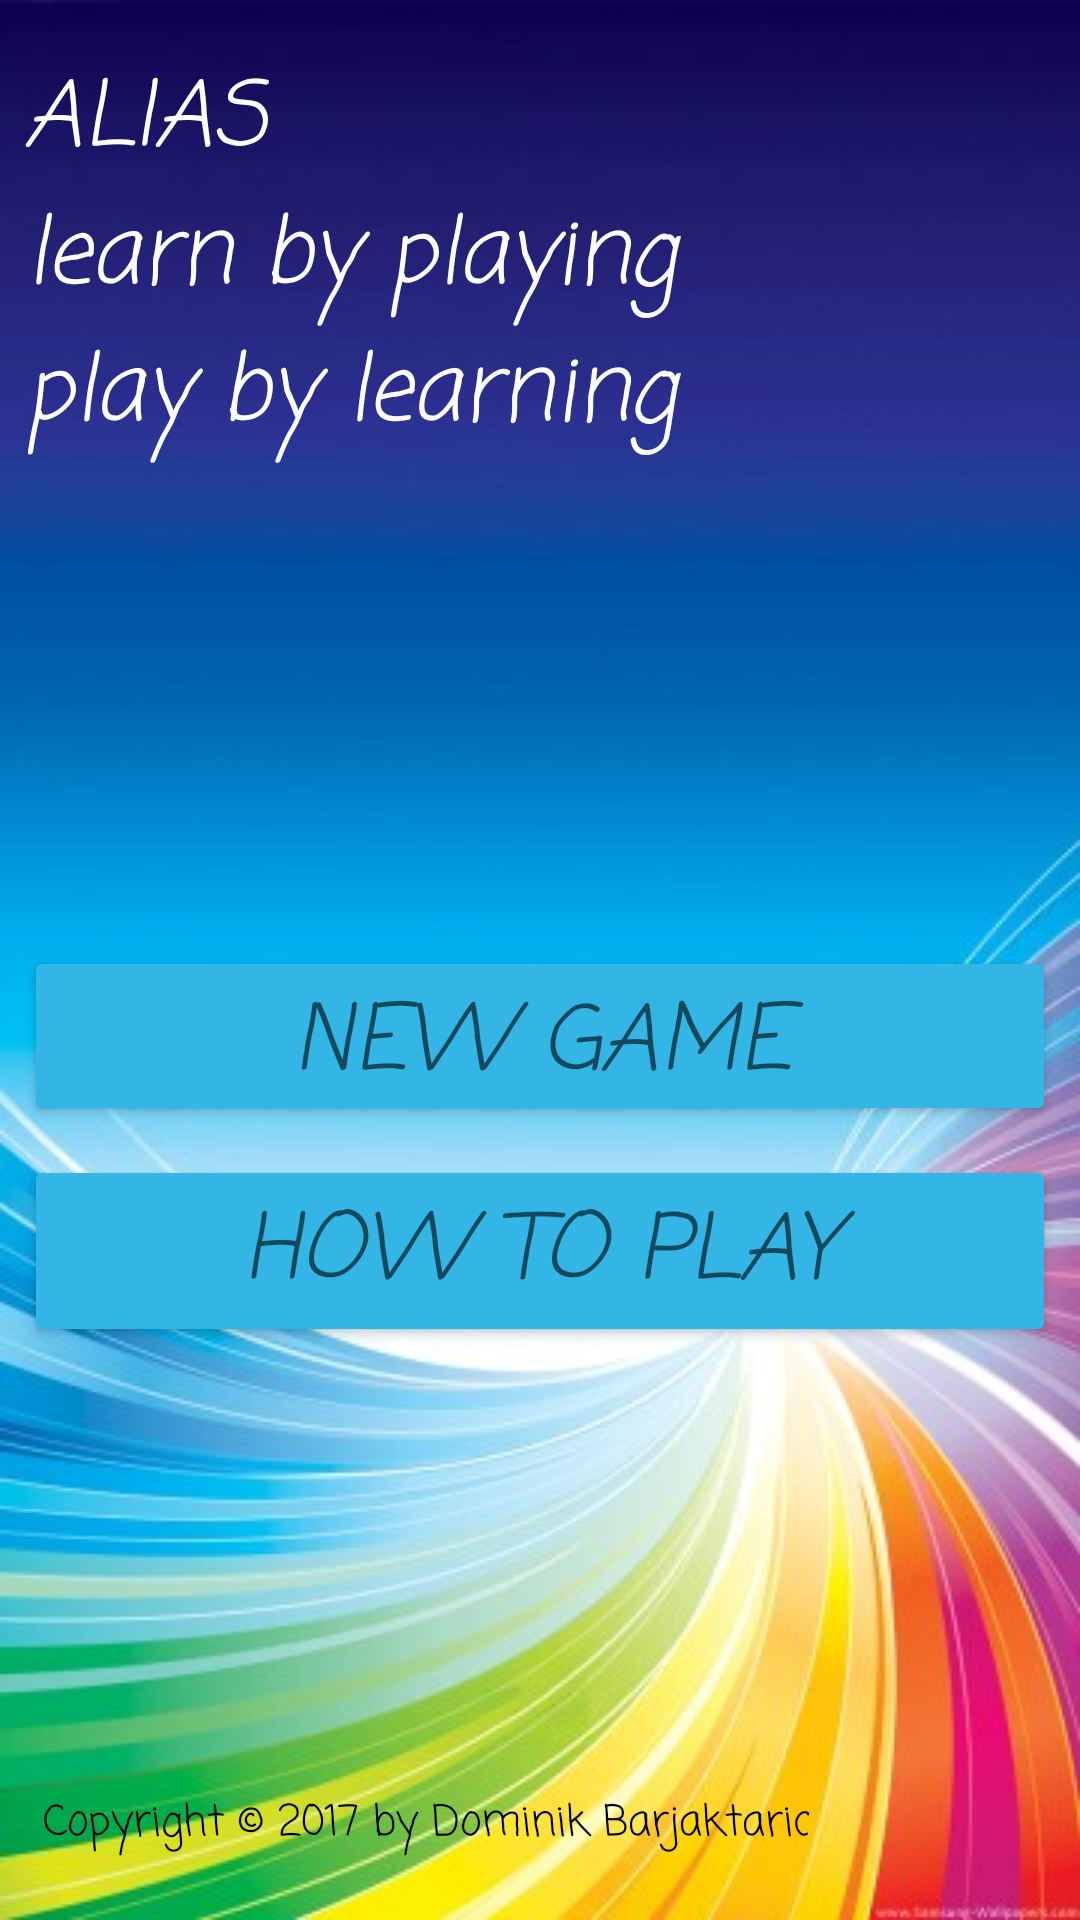

Android layout source for this screen:
<!-- AndroidManifest.xml: application theme AppTheme -->
<!-- res/layout/activity_main.xml -->
<?xml version="1.0" encoding="utf-8"?>
<android.support.constraint.ConstraintLayout xmlns:android="http://schemas.android.com/apk/res/android"
    xmlns:app="http://schemas.android.com/apk/res-auto"
    xmlns:tools="http://schemas.android.com/tools"
    android:layout_width="match_parent"
    android:layout_height="match_parent"
    tools:context="com.example.domin.alias_learnbyplaying.Activity1_Main"
    android:background="@drawable/bg"
    android:textAllCaps="false" >

    <Button
        android:id="@+id/button_play"
        android:layout_width="0dp"
        android:layout_height="60dp"
        android:layout_marginBottom="8dp"
        android:layout_marginEnd="8dp"
        android:layout_marginStart="8dp"
        android:layout_marginTop="8dp"
        android:backgroundTint="@android:color/holo_blue_light"
        android:fontFamily="casual"
        android:text="@string/button_play_name"
        android:textColor="?android:attr/textColorSecondary"
        android:textColorHint="@android:color/holo_blue_bright"
        android:textSize="30sp"
        android:textStyle="italic"
        app:layout_constraintBottom_toBottomOf="parent"
        app:layout_constraintEnd_toEndOf="parent"
        app:layout_constraintHorizontal_bias="1.0"
        app:layout_constraintStart_toStartOf="parent"
        app:layout_constraintTop_toTopOf="parent"
        app:layout_constraintVertical_bias="0.545" />

    <Button
        android:id="@+id/button_info"
        android:layout_width="0dp"
        android:layout_height="64dp"
        android:layout_marginBottom="8dp"
        android:layout_marginEnd="8dp"
        android:layout_marginStart="8dp"
        android:layout_marginTop="8dp"
        android:backgroundTint="@android:color/holo_blue_light"
        android:fontFamily="casual"
        android:text="@string/button_info"
        android:textColor="?android:attr/textColorSecondary"
        android:textColorHint="@android:color/holo_blue_bright"
        android:textSize="30sp"
        android:textStyle="italic"
        app:layout_constraintBottom_toBottomOf="parent"
        app:layout_constraintEnd_toEndOf="parent"
        app:layout_constraintHorizontal_bias="0.0"
        app:layout_constraintStart_toStartOf="parent"
        app:layout_constraintTop_toTopOf="parent"
        app:layout_constraintVertical_bias="0.673" />

    <TextView
        android:id="@+id/textView_Title"
        android:layout_width="wrap_content"
        android:layout_height="wrap_content"
        android:layout_marginBottom="8dp"
        android:layout_marginEnd="8dp"
        android:layout_marginStart="8dp"
        android:layout_marginTop="8dp"
        android:fontFamily="casual"
        android:text="@string/main_title"
        android:textColor="@android:color/background_light"
        android:textSize="30sp"
        android:textStyle="italic"
        app:layout_constraintBottom_toBottomOf="parent"
        app:layout_constraintEnd_toEndOf="parent"
        app:layout_constraintHorizontal_bias="0.0"
        app:layout_constraintStart_toStartOf="parent"
        app:layout_constraintTop_toTopOf="parent"
        app:layout_constraintVertical_bias="0.019" />

    <TextView
        android:id="@+id/textView_Beta"
        android:layout_width="wrap_content"
        android:layout_height="56dp"
        android:layout_marginBottom="8dp"
        android:layout_marginEnd="8dp"
        android:layout_marginStart="8dp"
        android:layout_marginTop="8dp"
        android:fontFamily="casual"
        android:text="@string/beta"
        android:textColor="@android:color/black"
        app:layout_constraintBottom_toBottomOf="parent"
        app:layout_constraintEnd_toEndOf="parent"
        app:layout_constraintHorizontal_bias="0.072"
        app:layout_constraintStart_toStartOf="parent"
        app:layout_constraintTop_toTopOf="parent"
        app:layout_constraintVertical_bias="1.0" />

</android.support.constraint.ConstraintLayout>
<!-- resources referenced by this layout -->
<resources>
  <!-- drawable bg: jpg bitmap (drawable, 36763 bytes) -->
  <string name="beta">\nCopyright © 2017 by Dominik Barjaktaric</string>
  <string name="button_info">How to play</string>
  <string name="button_play_name">New game</string>
  <string name="main_title">ALIAS  \nlearn by playing  \nplay by learning</string>
  <style name="AppTheme" parent="Theme.AppCompat.Light.DarkActionBar">
          
          <item name="colorPrimary">@color/colorPrimary</item>
          <item name="colorPrimaryDark">@color/colorPrimaryDark</item>
          <item name="colorAccent">@color/colorAccent</item>
          <item name="windowActionBar">false</item>
          <item name="windowNoTitle">true</item>
          <item name="android:soundEffectsEnabled">false</item>
      </style>
  <!-- not gathered from this repository: default colours our renderer supplied (Android Studio template values) -->
  <color name="colorPrimary">#FF6200EE</color>
  <color name="colorPrimaryDark">#FF3700B3</color>
  <color name="colorAccent">#FF03DAC5</color>
</resources>
